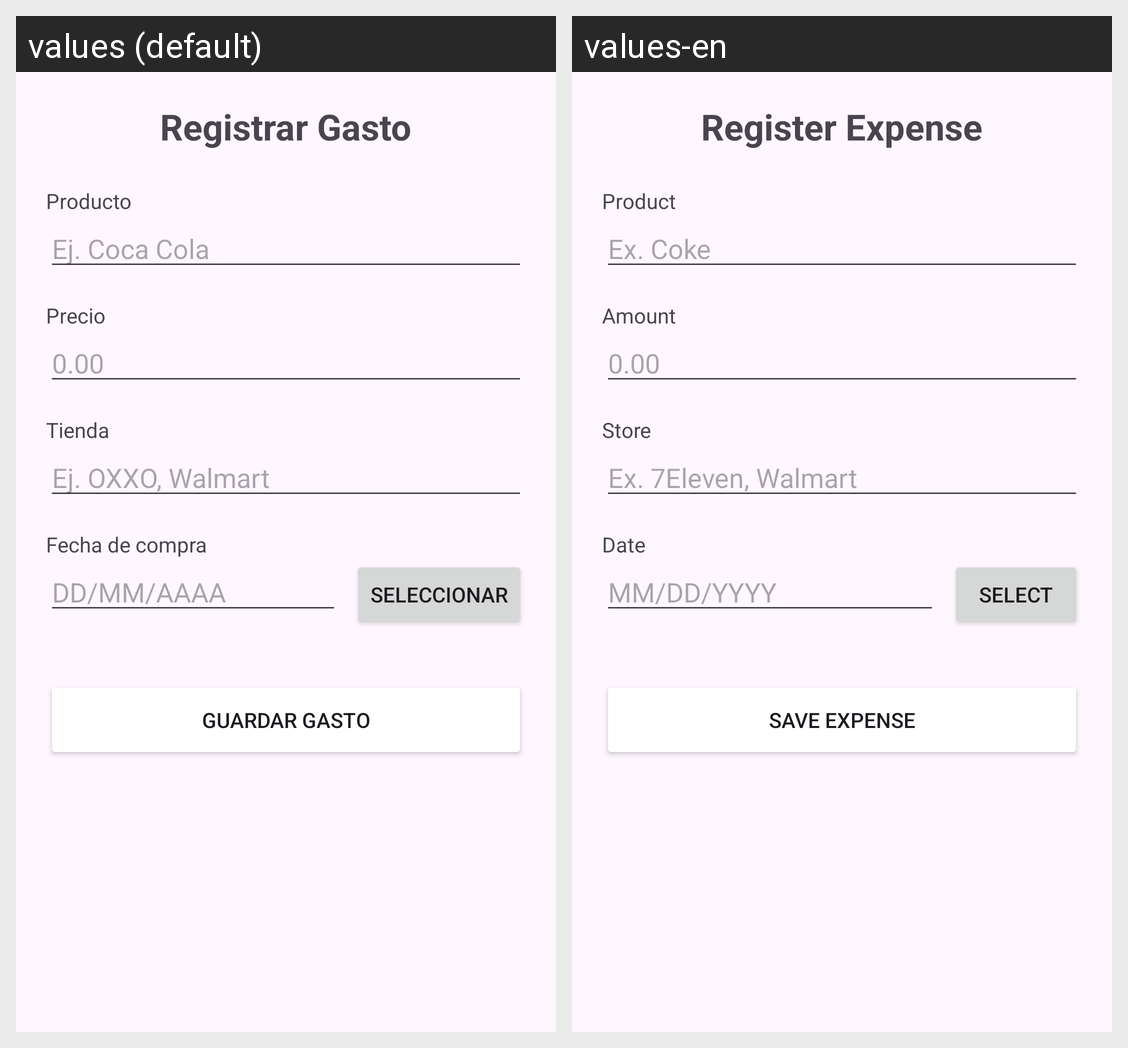

For this localized Android screen grid, give each drawn string resource with its value in every locale shown.
Android screen res/layout/activity_gasto_form.xml rendered under 2 locales, left to right: values (default), values-en. Device: Nexus 5 (rendered at 1080×1920; each locale shown at half size, 540×960, under a caption strip naming it); theme Theme.PocketTracker.
Strings drawn on this screen, with the default value and each locale's value (text and hints the layout hard-codes, and strings that could not be matched under every locale, appear in the picture but are not listed):

title_registrar_gasto
  values: Registrar Gasto
  values-en: Register Expense

label_producto
  values: Producto
  values-en: Product

hint_producto
  values: Ej. Coca Cola
  values-en: Ex. Coke

label_monto
  values: Precio
  values-en: Amount

hint_monto
  values: 0.00
  values-en: 0.00

label_tienda
  values: Tienda
  values-en: Store

hint_tienda
  values: Ej. OXXO, Walmart
  values-en: Ex. 7Eleven, Walmart

label_fecha
  values: Fecha de compra
  values-en: Date

hint_fecha
  values: DD/MM/AAAA
  values-en: MM/DD/YYYY

btn_seleccionar_fecha
  values: Seleccionar
  values-en: Select

btn_guardar_gasto
  values: Guardar Gasto
  values-en: Save Expense
